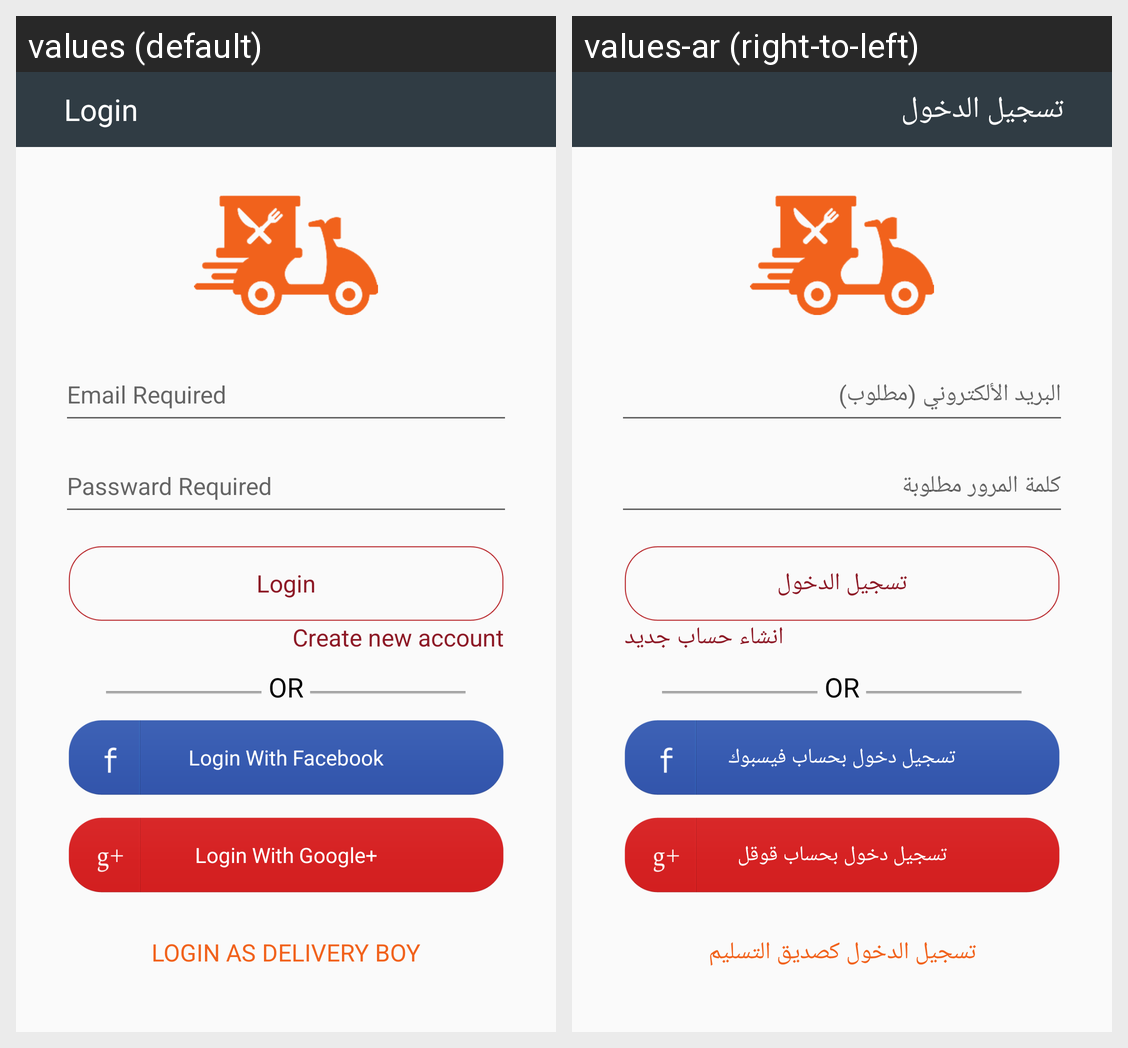

Here is an Android app screen in its default locale and in the app's own translations. Write out the translated-string differences for the strings that appear on this screen.
Android screen res/layout/activity_login.xml rendered under 2 locales, left to right: values (default), values-ar (right-to-left). Device: Nexus 5 (rendered at 1080×1920; each locale shown at half size, 540×960, under a caption strip naming it); theme AppTheme.
Strings drawn on this screen, with the default value and each locale's value (text and hints the layout hard-codes, and strings that could not be matched under every locale, appear in the picture but are not listed):

txt_login
  values: Login
  values-ar: تسجيل الدخول

txt_new_register
  values: Create new account
  values-ar: انشاء حساب جديد

login_with_facebook
  values: Login With Facebook
  values-ar: تسجيل دخول بحساب فيسبوك

login_with_google
  values: Login With Google+
  values-ar: تسجيل دخول بحساب قوقل

login_with_delivery
  values: Login as delivery boy
  values-ar: تسجيل الدخول كصديق التسليم
